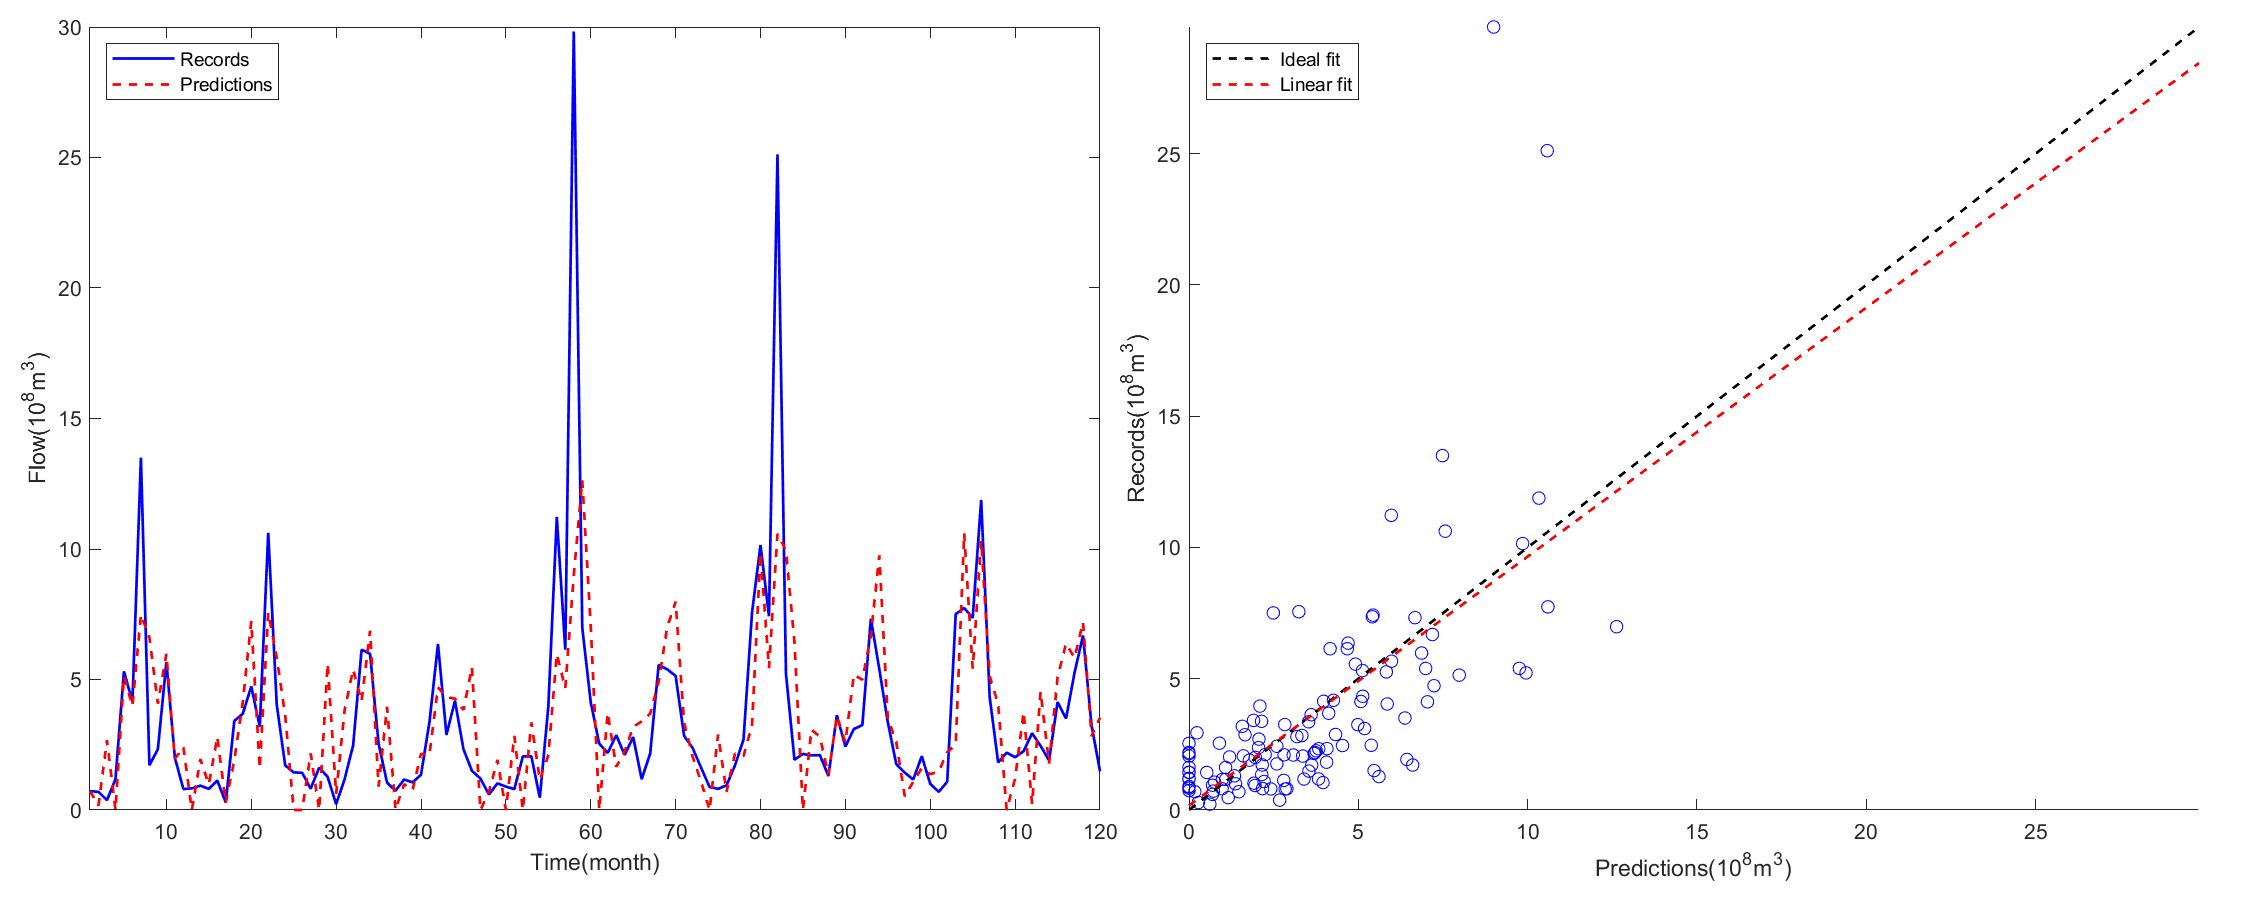

Source data for this figure (header and first rows):
dev_y, dev_pred
0.7205, 0.7205
0.6956, 0.1712
0.3751, 2.678
1.179, 0
5.312, 5.122
4.142, 3.977
13.5, 7.485
1.712, 6.606
2.337, 4.075
5.668, 5.98
2.003, 1.957
0.8027, 2.416
0.8287, 0
0.9332, 1.95
0.8079, 0.9773
1.127, 2.797
0.2855, 0.2777
3.413, 1.906
3.685, 4.126
4.735, 7.236
3.188, 1.574
10.62, 7.568
4.038, 5.853
1.709, 3.624
1.441, 0
1.423, 0
0.8156, 2.172
1.625, 0
1.272, 5.61
0.2227, 0.615
1.182, 3.825
2.466, 5.382
6.143, 4.167
5.979, 6.869
2.544, 0.8981
1.044, 3.957
0.7377, 0
1.166, 0.9854
1.062, 0.7554
1.349, 2.148
3.378, 2.143
6.357, 4.698
2.877, 4.328
4.179, 4.266
2.333, 3.832
1.5, 5.466
1.206, 0
0.5935, 0.6929
1.02, 1.919
0.8956, 0
0.7994, 2.84
2.053, 0
2.055, 3.356
0.4712, 1.157
3.959, 2.094
11.23, 5.974
6.143, 4.675
29.83, 8.997
6.983, 12.63
4.121, 7.041
... 60 more rows
